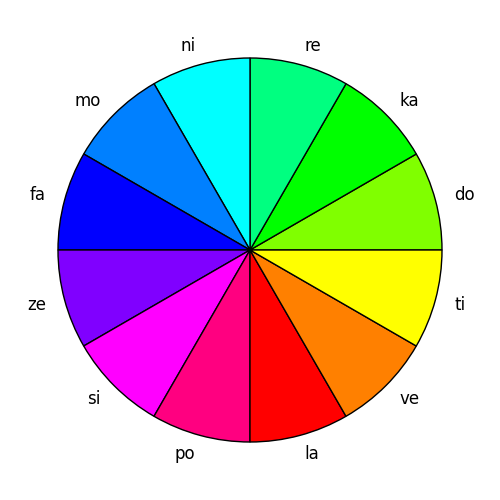
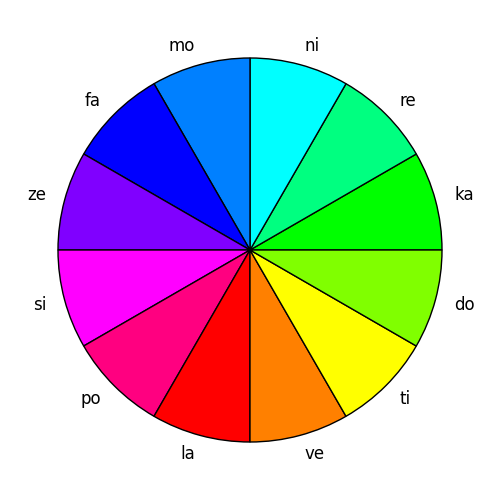
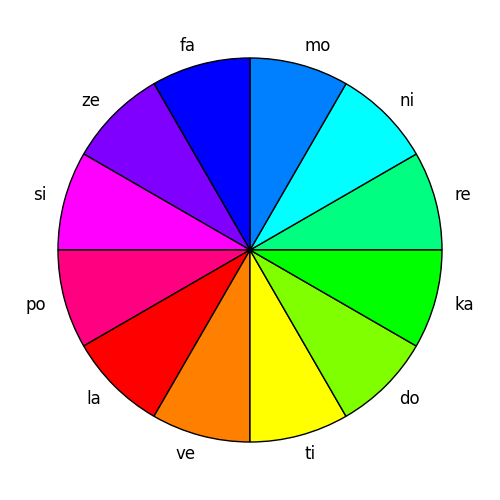
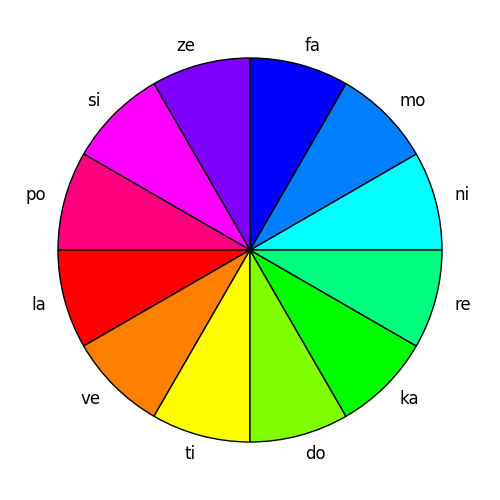
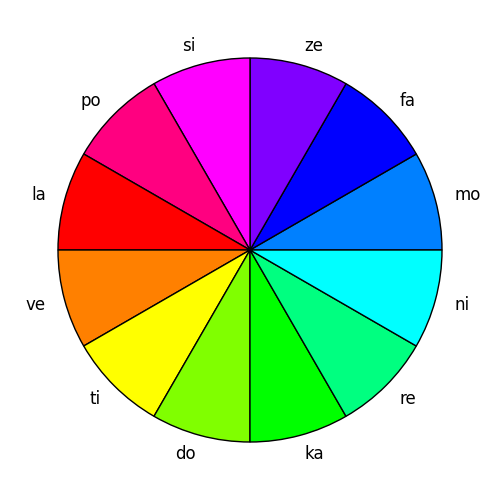
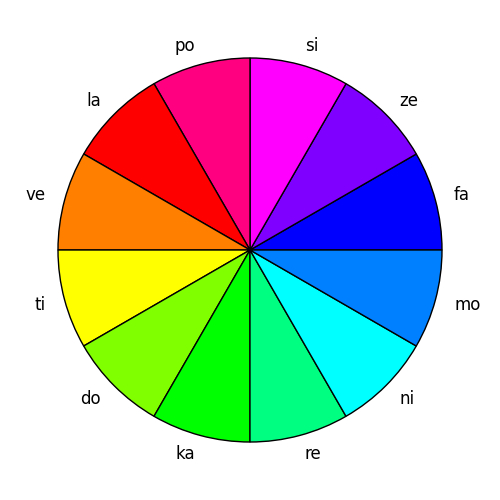
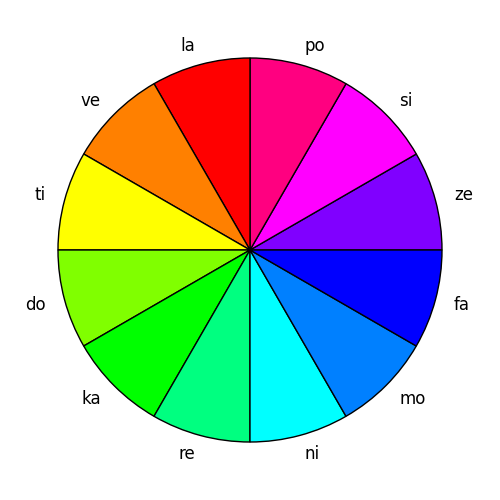
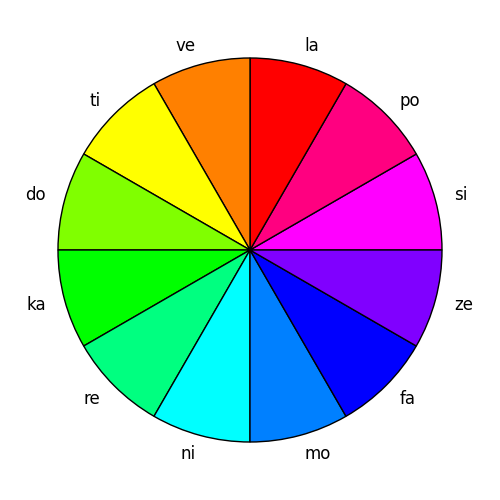
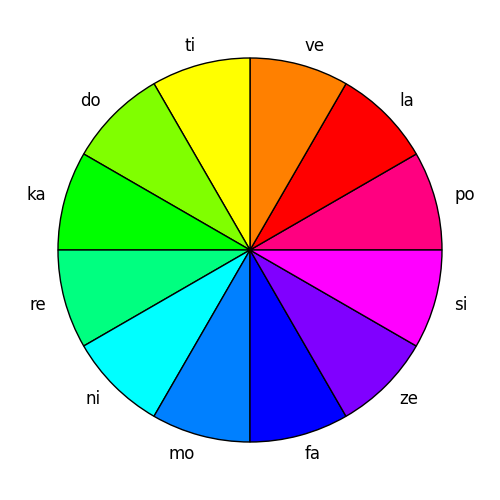
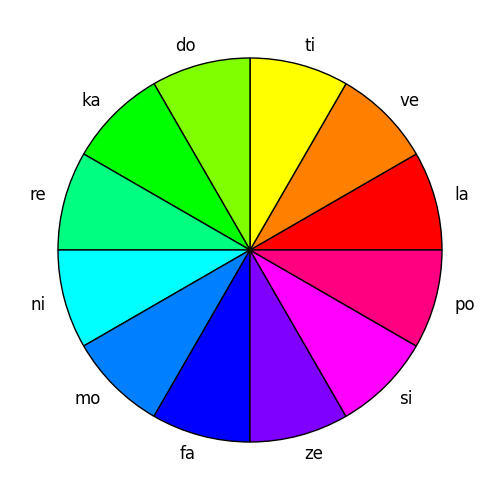
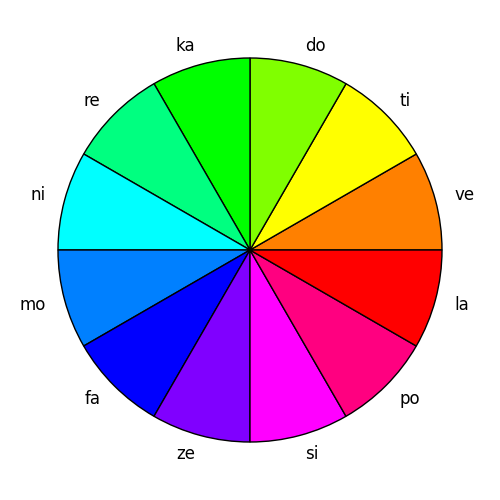
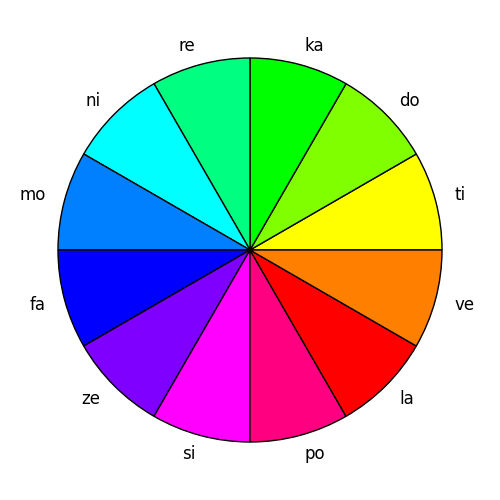
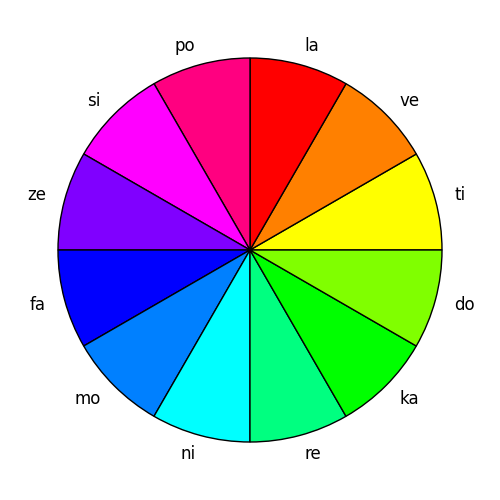
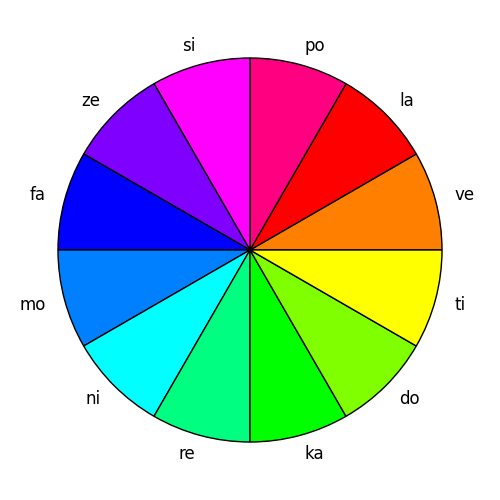
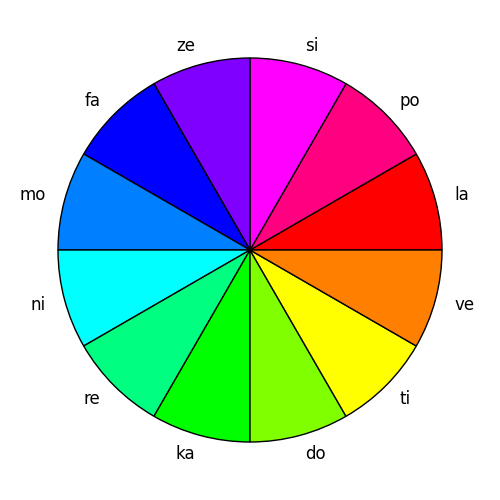
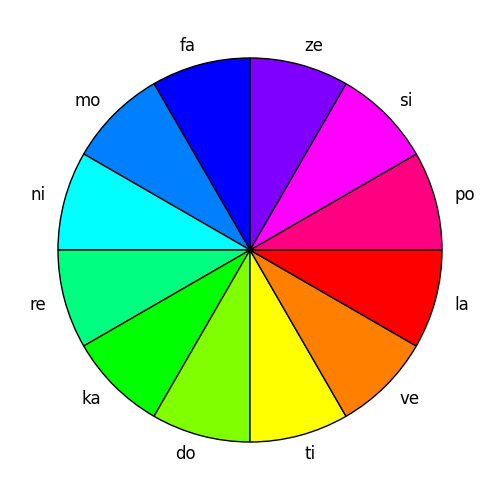

These figures' Python source, in order:
import matplotlib.pyplot as plt
import numpy as np

# styles: https://matplotlib.org/stable/gallery/style_sheets/style_sheets_reference.html
# style = 'Solarize_Light2' # plot style
# style = 'dark_background'
style = 'classic'
plt.style.use(style) 



# notes = "dkrnmfzsplvt"
# notes_arr = [c for c in notes] 
notes = "do-ka-re-ni-mo-fa-ze-si-po-la-ve-ti"
# notes = "do (C)-ka-re (D)-ni-mo (E)-fa (F)-ze-si (G)-po-la (A)-ve-ti (B)"
notes_arr = notes.split("-")

pie_nums = [1] * 12
notes_colors = ['#80FF00','#00FF00','#00FF80','#00FFFF','#0080FF','#0000FF','#8000FF','#FF00FF','#FF0080','#FF0000','#FF8000','#FFFF00']

def rotate(x):
    copy = [c for c in x[1:]]
    copy.append(x[0])
    return copy

for i in range(12):
    plt.pie(pie_nums, labels=notes_arr, colors=notes_colors)
    plt.savefig(f"colorwheel_reverse_{i:02d}_{''.join(notes_arr)}_style{style}.jpg")
    plt.clf()
    notes_arr = rotate(notes_arr)
    notes_colors = rotate(notes_colors)

notes_arr = list(reversed(notes_arr))
notes_colors = list(reversed(notes_colors))

for i in range(12):
    plt.pie(pie_nums, labels=notes_arr, colors=notes_colors)
    plt.savefig(f"colorwheel_normal_{i:02d}_{''.join(notes_arr)}_style{style}.jpg")
    plt.clf()
    notes_arr = rotate(notes_arr)
    notes_colors = rotate(notes_colors)
